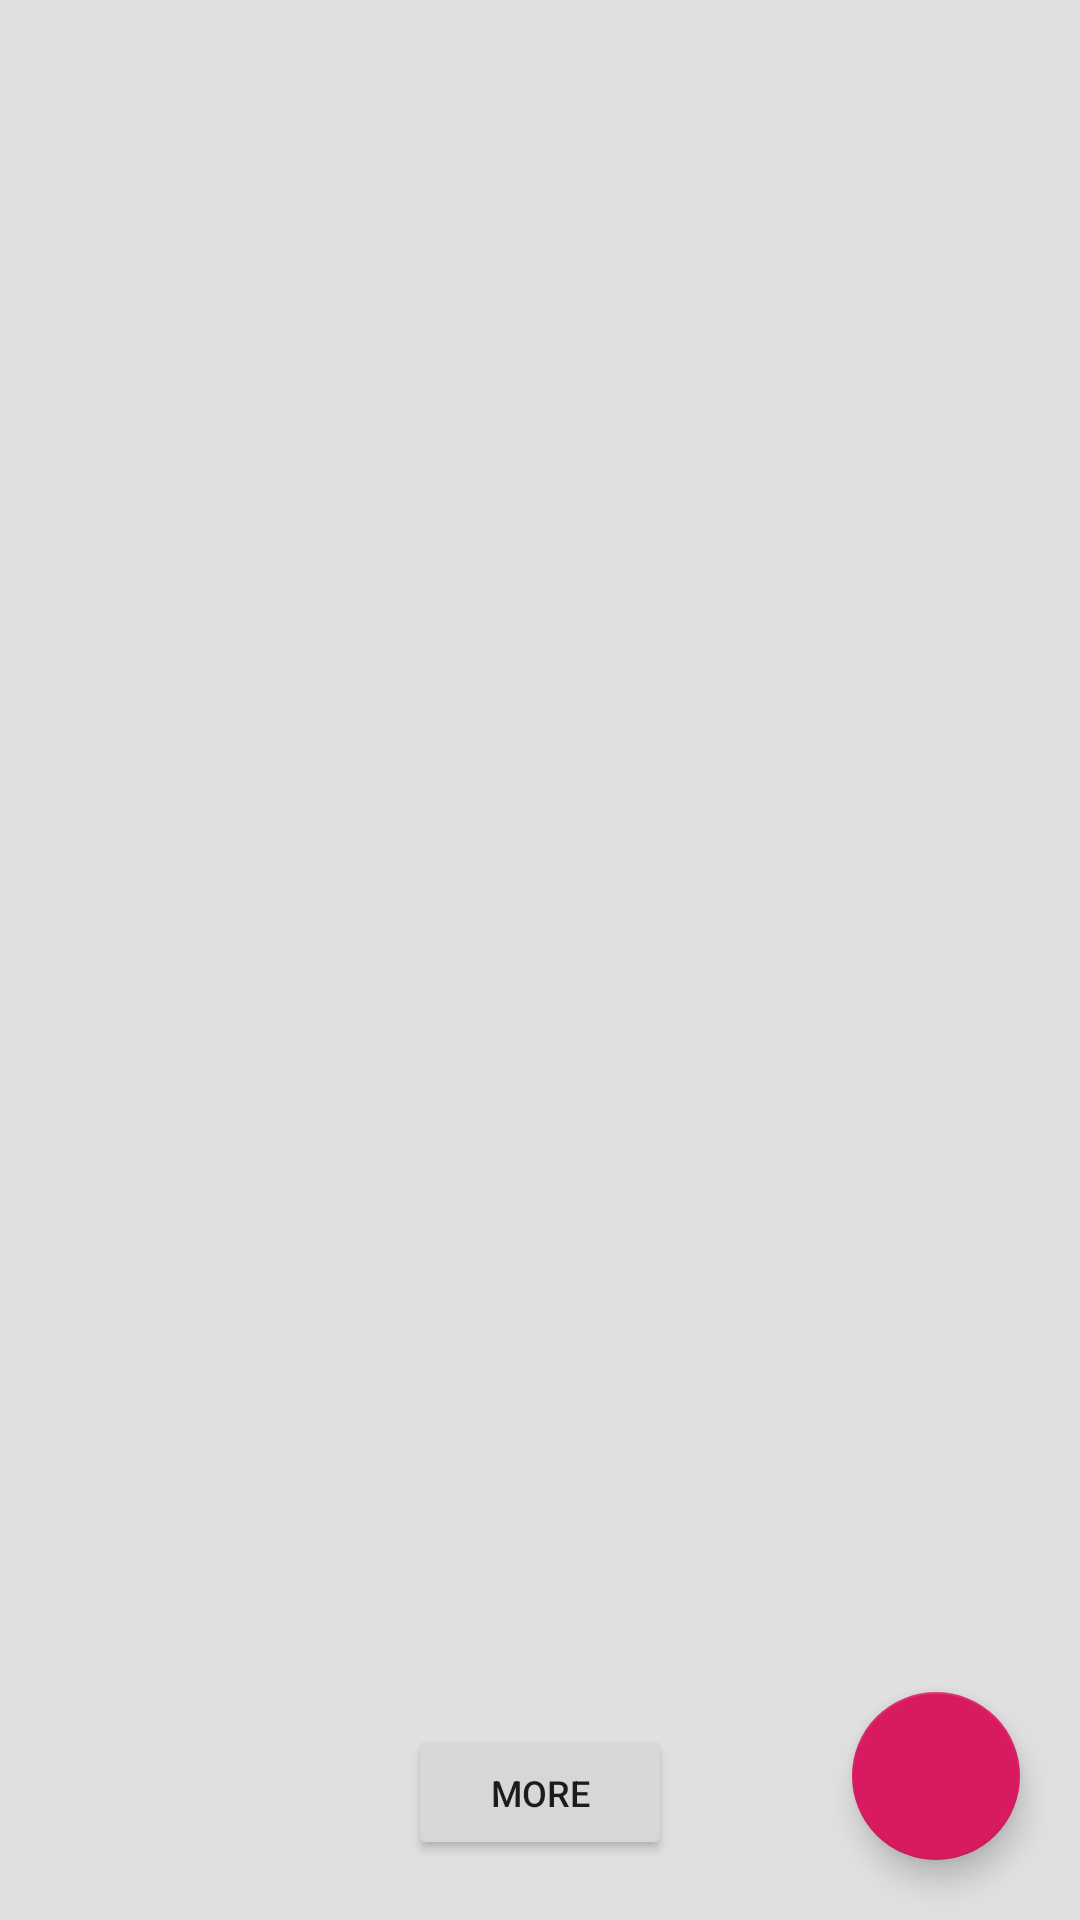

Reconstruct the res/layout file that produces this screen, plus the resources it refers to.
<!-- AndroidManifest.xml: application theme AppTheme -->
<!-- res/layout/activity_main.xml -->
<?xml version="1.0" encoding="utf-8"?>
<RelativeLayout xmlns:android="http://schemas.android.com/apk/res/android"
    xmlns:app="http://schemas.android.com/apk/res-auto"
    xmlns:tools="http://schemas.android.com/tools"
    android:layout_width="match_parent"
    android:layout_height="match_parent"
    android:background="#E0E0E0"
    android:padding="2dp"
    tools:context=".MainActivity">

    <com.google.android.material.floatingactionbutton.FloatingActionButton
        android:id="@+id/main_FAB"
        android:layout_width="wrap_content"
        android:layout_height="wrap_content"
        android:layout_alignParentEnd="true"
        android:layout_alignParentBottom="true"
        android:layout_margin="18dp"
        android:clickable="true"
        app:srcCompat="@mipmap/add"
        android:focusable="true" />

    <GridView
        android:id="@+id/main_gridview"
        android:layout_width="match_parent"
        android:layout_height="match_parent"
        android:gravity="center"
        android:numColumns="auto_fit"
        android:stretchMode="columnWidth" />

    <Button
        android:id="@+id/main_btn_more"
        android:layout_width="wrap_content"
        android:layout_height="45dp"
        android:layout_alignParentBottom="true"
        android:layout_centerInParent="true"
        android:layout_margin="18dp"
        android:layout_marginStart="10dp"
        android:layout_marginTop="10dp"
        android:layout_marginEnd="10dp"
        android:layout_marginBottom="10dp"
        android:text="MORE"
        android:textSize="12sp" />

</RelativeLayout>
<!-- resources referenced by this layout -->
<resources>
  <style name="AppTheme" parent="Theme.AppCompat.Light.DarkActionBar">
          
          <item name="colorPrimary">@color/colorPrimary</item>
          <item name="colorPrimaryDark">@color/colorPrimaryDark</item>
          <item name="colorAccent">@color/colorAccent</item>
          <item name="android:popupMenuStyle">@style/PopupMenu</item>
      </style>
  <color name="colorPrimary">#7E7E7E</color>
  <color name="colorPrimaryDark">#000000</color>
  <color name="colorAccent">#D81B60</color>
  <style name="PopupMenu" parent="@android:style/Widget.PopupMenu">
          <item name="android:popupBackground">@android:color/white</item>
      </style>
</resources>
